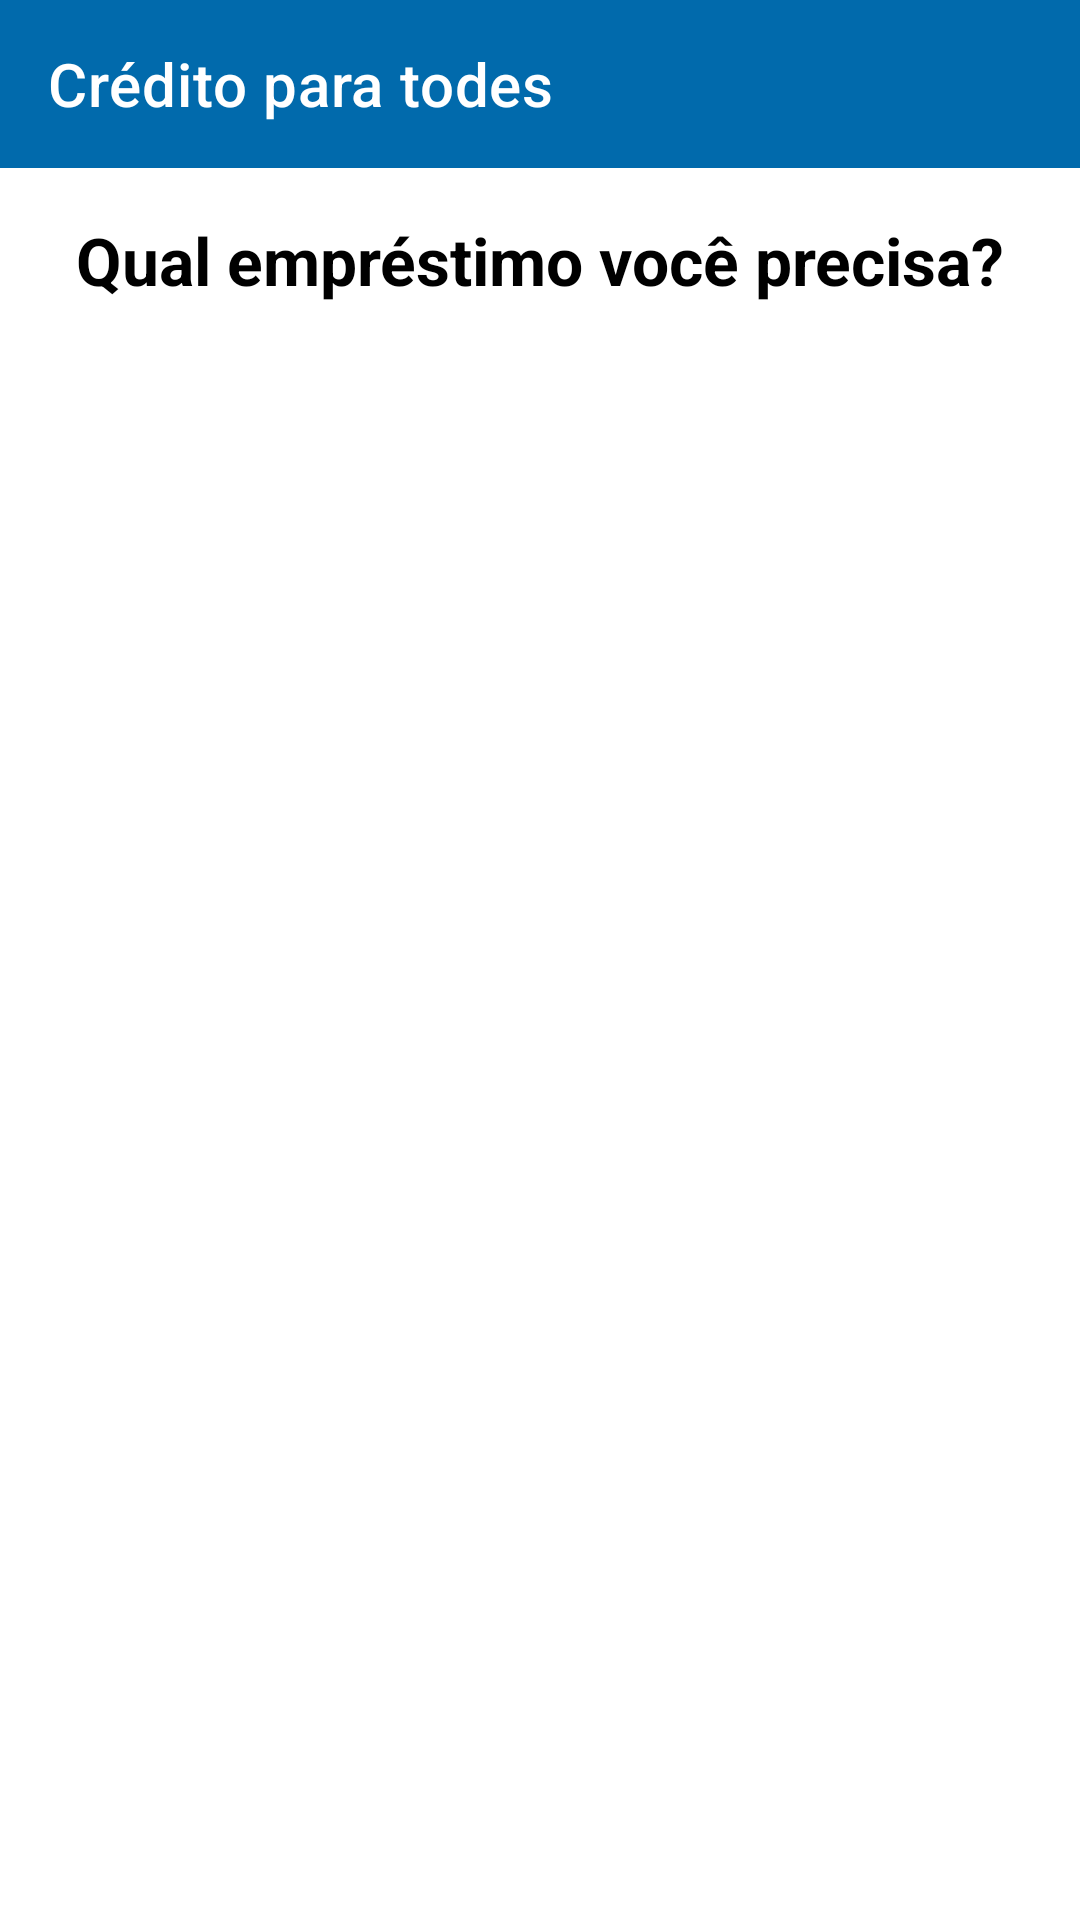

Layout XML and referenced resources for this Android screen:
<!-- AndroidManifest.xml: application theme Theme.SerasaProway -->
<!-- res/layout/activity_2.xml -->
<?xml version="1.0" encoding="utf-8"?>
<RelativeLayout xmlns:android="http://schemas.android.com/apk/res/android"
    xmlns:tools="http://schemas.android.com/tools"
    android:layout_width="match_parent"
    android:layout_height="match_parent"
    android:orientation="vertical"
    tools:context=".Activity2">

    <include layout="@layout/toolbar" />

    <LinearLayout
        android:layout_width="match_parent"
        android:layout_height="wrap_content"
        android:orientation="vertical"
        android:layout_marginTop="48dp" >

        <TextView
            android:layout_width="match_parent"
            android:layout_height="wrap_content"
            android:layout_marginTop="24dp"
            android:text="@string/text_view_title_1"
            android:textSize="22sp"
            android:textStyle="bold"
            android:textColor="@color/black"
            android:textAlignment="center"
            />

        <ListView
            android:id="@+id/cardview_list_view"
            android:layout_width="match_parent"
            android:layout_height="wrap_content"
            android:padding="16dp">

        </ListView>

    </LinearLayout>

</RelativeLayout>
<!-- res/layout/toolbar.xml (included above) -->
<?xml version="1.0" encoding="utf-8"?>
<androidx.appcompat.widget.Toolbar xmlns:android="http://schemas.android.com/apk/res/android"
    xmlns:app="http://schemas.android.com/apk/res-auto"
    android:id="@+id/toolbar"
    android:layout_width="match_parent"
    android:layout_height="wrap_content"
    android:background="@color/blue_200"
    app:title="@string/app_name"
    app:titleTextColor="@color/white"
    app:navigationIcon="@drawable/ic_baseline_arrow_back_24" >

</androidx.appcompat.widget.Toolbar>
<!-- resources referenced by this layout -->
<resources>
  <color name="black">#FF000000</color>
  <color name="blue_200">#016AAC</color>
  <color name="white">#FFFFFFFF</color>
  <string name="app_name">Crédito para todes</string>
  <string name="text_view_title_1">Qual empréstimo você precisa?</string>
  <style name="Theme.SerasaProway" parent="Theme.MaterialComponents.DayNight.NoActionBar">
          
          <item name="colorPrimary">@color/blue_200</item>
          <item name="colorPrimaryVariant">@color/blue_500</item>
          <item name="colorOnPrimary">@color/white</item>
          
          <item name="colorSecondary">@color/pink_200</item>
          <item name="colorSecondaryVariant">@color/pink_500</item>
          <item name="colorOnSecondary">@color/black</item>
          
          <item name="android:statusBarColor" tools:targetApi="l">?attr/colorPrimaryVariant</item>
          
      </style>
  <color name="blue_500">#244588</color>
  <color name="pink_200">#EB92EC</color>
  <color name="pink_500">#F613F8</color>
</resources>
